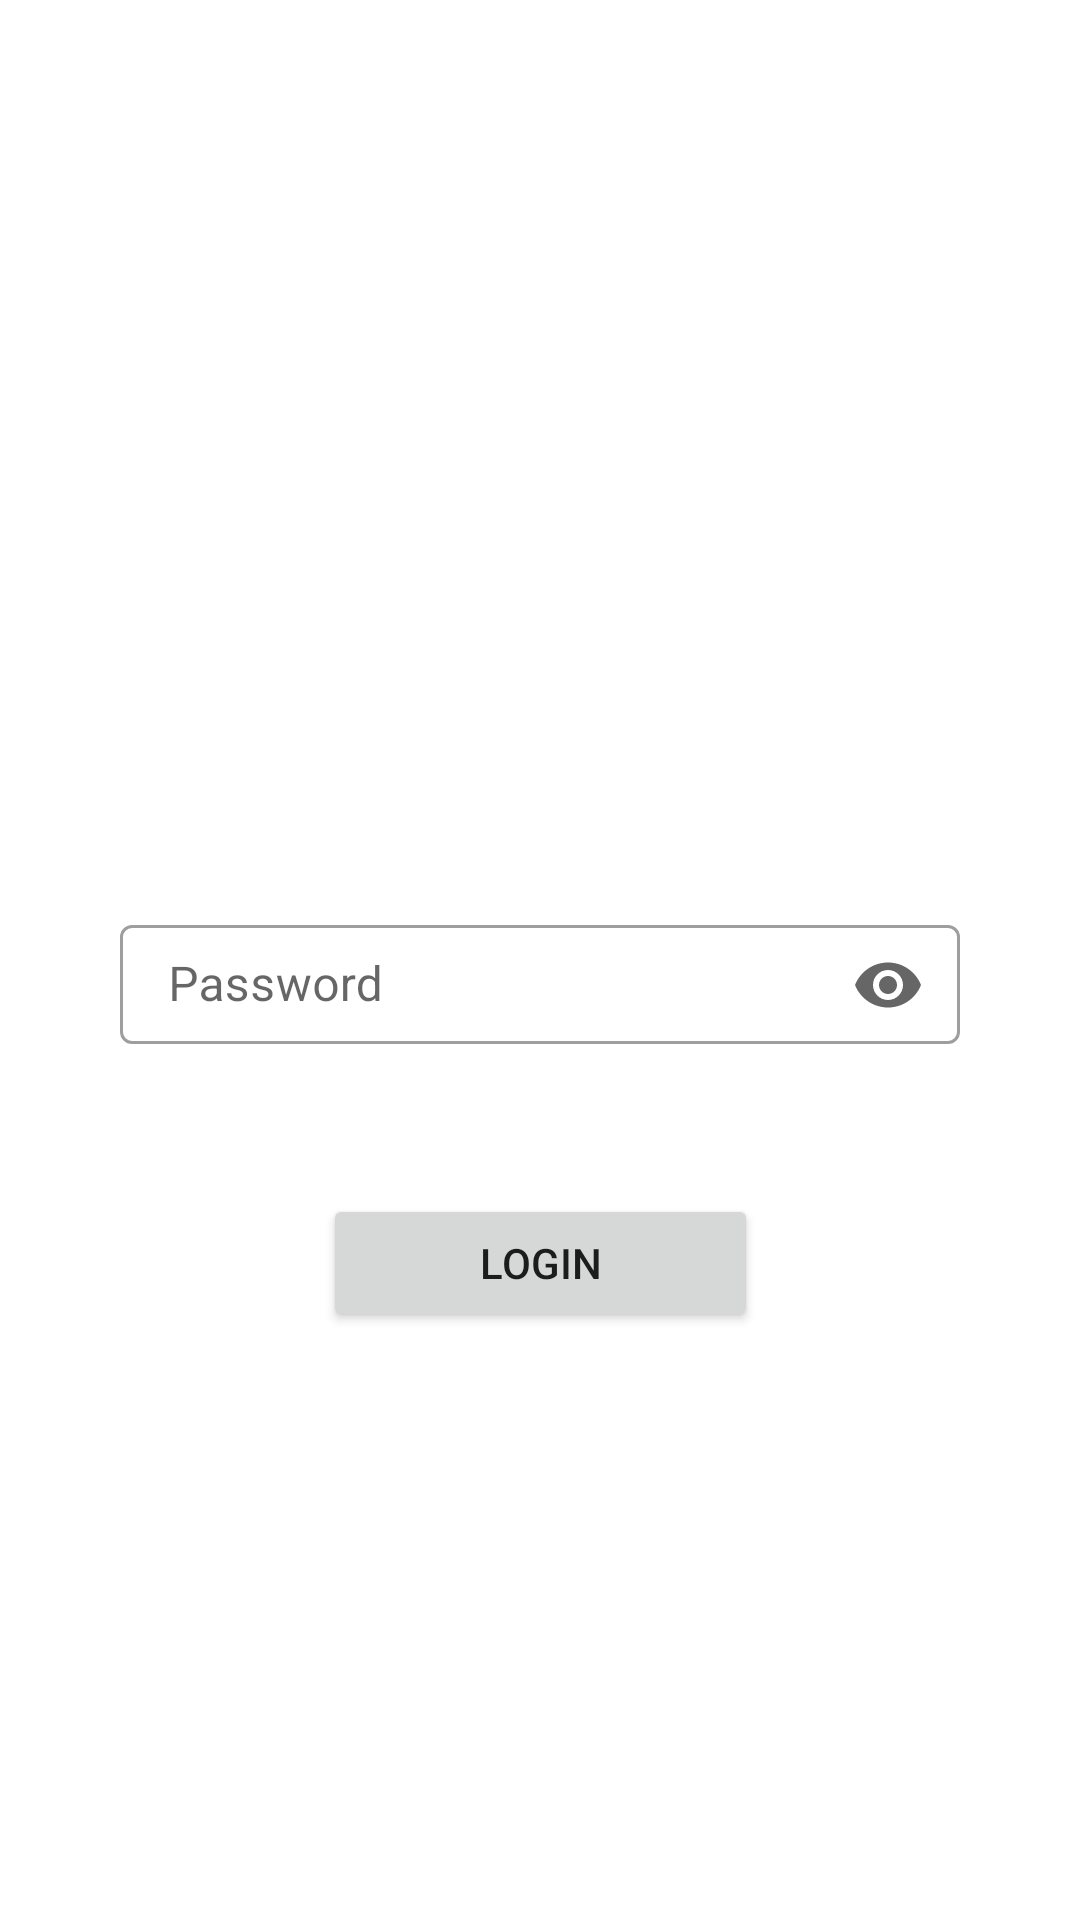

Android layout source for this screen:
<!-- AndroidManifest.xml: application theme Theme.Strava -->
<!-- res/layout/login_page.xml -->
<?xml version="1.0" encoding="utf-8"?>
<androidx.constraintlayout.widget.ConstraintLayout xmlns:android="http://schemas.android.com/apk/res/android"
    xmlns:app="http://schemas.android.com/apk/res-auto"
    xmlns:tools="http://schemas.android.com/tools"
    android:layout_width="match_parent"
    android:layout_height="match_parent">

    <com.google.android.material.textfield.TextInputLayout
        android:id="@+id/email"
        style="@style/Widget.MaterialComponents.TextInputLayout.OutlinedBox"
        android:layout_width="278dp"
        android:layout_height="43dp"
        android:layout_marginTop="306dp"
        android:layout_marginBottom="24dp"
        android:minWidth="280dp"
        app:layout_constraintBottom_toTopOf="@+id/password"
        app:layout_constraintEnd_toEndOf="parent"
        app:layout_constraintStart_toStartOf="parent"
        app:layout_constraintTop_toTopOf="parent">

        <com.google.android.material.textfield.TextInputEditText
            android:layout_width="match_parent"
            android:layout_height="wrap_content"
            android:hint="@string/email"
            android:inputType="textEmailAddress" />
    </com.google.android.material.textfield.TextInputLayout>

    <com.google.android.material.textfield.TextInputLayout
        android:id="@+id/password"
        style="@style/Widget.MaterialComponents.TextInputLayout.OutlinedBox"
        android:layout_width="280dp"
        android:layout_height="45dp"
        android:layout_marginTop="24dp"
        android:layout_marginBottom="50dp"
        app:endIconMode="password_toggle"
        app:errorEnabled="true"
        app:layout_constraintBottom_toTopOf="@+id/login"
        app:layout_constraintEnd_toEndOf="parent"
        app:layout_constraintHorizontal_bias="0.5"
        app:layout_constraintStart_toStartOf="parent">

        <com.google.android.material.textfield.TextInputEditText
            android:layout_width="match_parent"
            android:layout_height="wrap_content"
            android:hint="@string/password"
            android:inputType="textPassword" />
    </com.google.android.material.textfield.TextInputLayout>

    <Button
        android:id="@+id/login"
        android:layout_width="145dp"
        android:layout_height="46dp"
        android:layout_marginBottom="196dp"
        android:text="@string/login"
        app:layout_constraintBottom_toBottomOf="parent"
        app:layout_constraintEnd_toEndOf="parent"
        app:layout_constraintHorizontal_bias="0.5"
        app:layout_constraintStart_toStartOf="parent" />
</androidx.constraintlayout.widget.ConstraintLayout>
<!-- resources referenced by this layout -->
<resources>
  <string name="email">Email</string>
  <string name="login">Login</string>
  <string name="password">Password</string>
  <style name="Theme.Strava" parent="Theme.MaterialComponents.DayNight.NoActionBar">
          
          <item name="colorPrimary">@color/purple_500</item>
          <item name="colorPrimaryVariant">@color/purple_700</item>
          <item name="colorOnPrimary">@color/white</item>
          
          <item name="colorSecondary">@color/teal_200</item>
          <item name="colorSecondaryVariant">@color/teal_700</item>
          <item name="colorOnSecondary">@color/black</item>
          
          <item name="android:statusBarColor" tools:targetApi="l">?attr/colorPrimaryVariant</item>
          
      </style>
  <!-- not gathered from this repository: default colours our renderer supplied (Android Studio template values) -->
  <color name="purple_500">#FF6200EE</color>
  <color name="purple_700">#FF3700B3</color>
  <color name="teal_200">#FF03DAC5</color>
  <color name="teal_700">#FF018786</color>
  <color name="black">#FF000000</color>
  <color name="white">#FFFFFFFF</color>
</resources>
